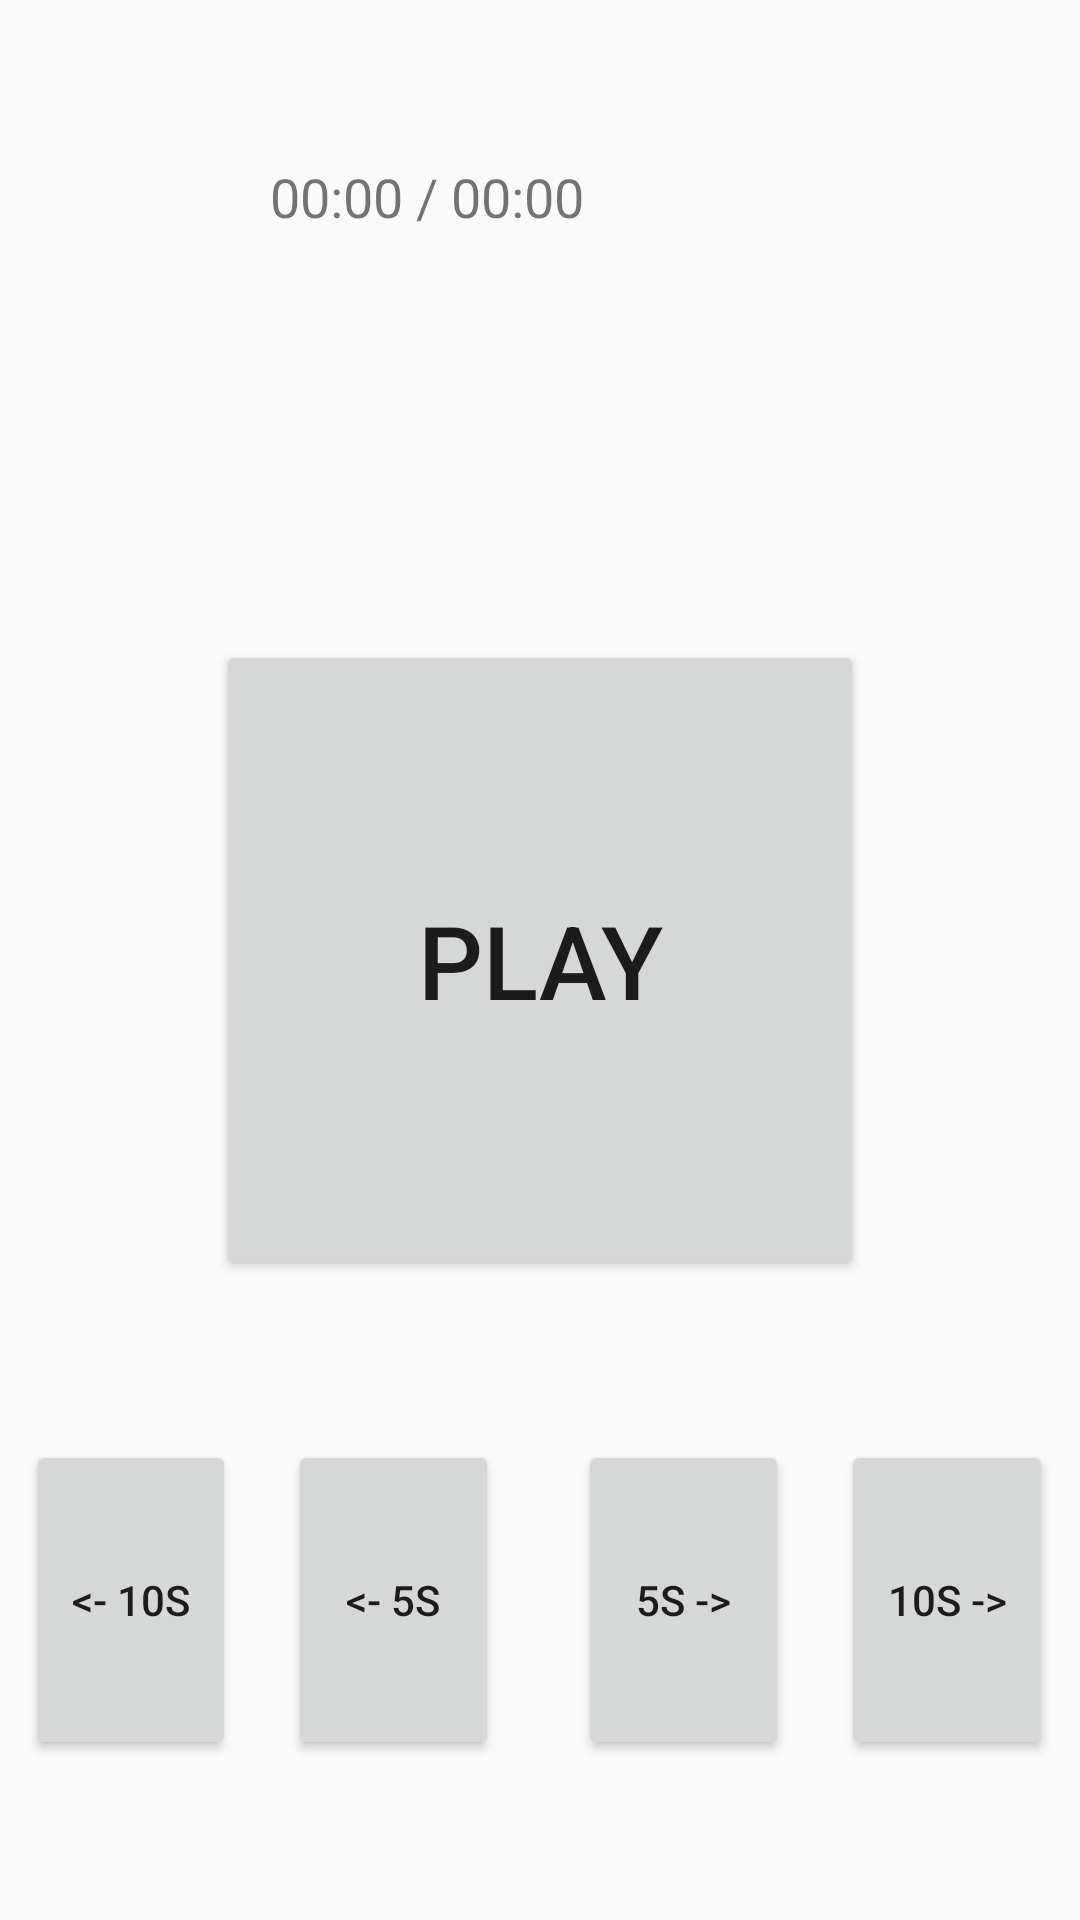

Produce the Android XML layout that renders to this screen, including the resource entries it uses.
<!-- AndroidManifest.xml: application theme Theme.AppCompat.DayNight.DarkActionBar -->
<!-- res/layout/activity_play_recording.xml -->
<?xml version="1.0" encoding="utf-8"?>
<LinearLayout xmlns:android="http://schemas.android.com/apk/res/android"
    xmlns:app="http://schemas.android.com/apk/res-auto"
    xmlns:tools="http://schemas.android.com/tools"
    android:id="@+id/main"
    android:layout_width="match_parent"
    android:layout_height="match_parent"
    android:orientation="vertical"
    tools:context=".PlayRecordingActivity">

    <Space
        android:layout_width="match_parent"
        android:layout_height="0dp"
        android:layout_weight="1" />

    <LinearLayout
        android:layout_width="match_parent"
        android:layout_height="0dp"
        android:layout_weight="2"
        android:orientation="horizontal">

        <Space
            android:layout_width="0dp"
            android:layout_height="match_parent"
            android:layout_weight="1" />

        <TextView
            android:id="@+id/txtTimer"
            android:layout_width="0dp"
            android:layout_height="match_parent"
            android:layout_weight="2"
            android:text="00:00 / 00:00"
            android:textSize="18sp"
            android:layout_gravity="center"
             />

        <Space
            android:layout_width="0dp"
            android:layout_height="match_parent"
            android:layout_weight="1" />
    </LinearLayout>

    <Space
        android:layout_width="match_parent"
        android:layout_height="0dp"
        android:layout_weight="1" />

    <LinearLayout
        android:layout_width="match_parent"
        android:layout_height="0dp"
        android:layout_weight="4"
        android:orientation="horizontal">

        <Space
            android:layout_width="0dp"
            android:layout_height="match_parent"
            android:layout_weight="1" />

        <Button
            android:id="@+id/btnPlayPause"
            android:layout_width="0dp"
            android:layout_height="match_parent"
            android:layout_weight="3"
            android:onClick="togglePlayPause"
            android:text="Play"
            android:textSize="34sp" />

        <Space
            android:layout_width="0dp"
            android:layout_height="match_parent"
            android:layout_weight="1" />
    </LinearLayout>

    <Space
        android:layout_width="match_parent"
        android:layout_height="0dp"
        android:layout_weight="1" />

    <LinearLayout
        android:layout_width="match_parent"
        android:layout_height="0dp"
        android:layout_weight="2"
        android:orientation="horizontal">

        <Space
            android:layout_width="0dp"
            android:layout_height="match_parent"
            android:layout_weight="1" />

        <Button
            android:id="@+id/btnRewind10"
            android:layout_width="0dp"
            android:layout_height="match_parent"
            android:layout_weight="8"
            android:onClick="rewind10"
            android:text="&lt;- 10s" />

        <Space
            android:layout_width="0dp"
            android:layout_height="match_parent"
            android:layout_weight="2" />

        <Button
            android:id="@+id/btnRewind5"
            android:layout_width="0dp"
            android:layout_height="match_parent"
            android:layout_weight="8"
            android:onClick="rewind5"
            android:text="&lt;- 5s" />

        <Space
            android:layout_width="0dp"
            android:layout_height="match_parent"
            android:layout_weight="3" />

        <Button
            android:id="@+id/btnForward5"
            android:layout_width="0dp"
            android:layout_height="match_parent"
            android:layout_weight="8"
            android:onClick="forward5"
            android:text="5s -&gt;" />

        <Space
            android:layout_width="0dp"
            android:layout_height="match_parent"
            android:layout_weight="2" />

        <Button
            android:id="@+id/btnForward10"
            android:layout_width="0dp"
            android:layout_height="match_parent"
            android:layout_weight="8"
            android:onClick="forward10"
            android:text="10s -&gt;" />

        <Space
            android:layout_width="0dp"
            android:layout_height="match_parent"
            android:layout_weight="1" />
    </LinearLayout>

    <Space
        android:layout_width="match_parent"
        android:layout_height="0dp"
        android:layout_weight="1" />
</LinearLayout>
<!-- resources referenced by this layout -->
<resources>

</resources>
